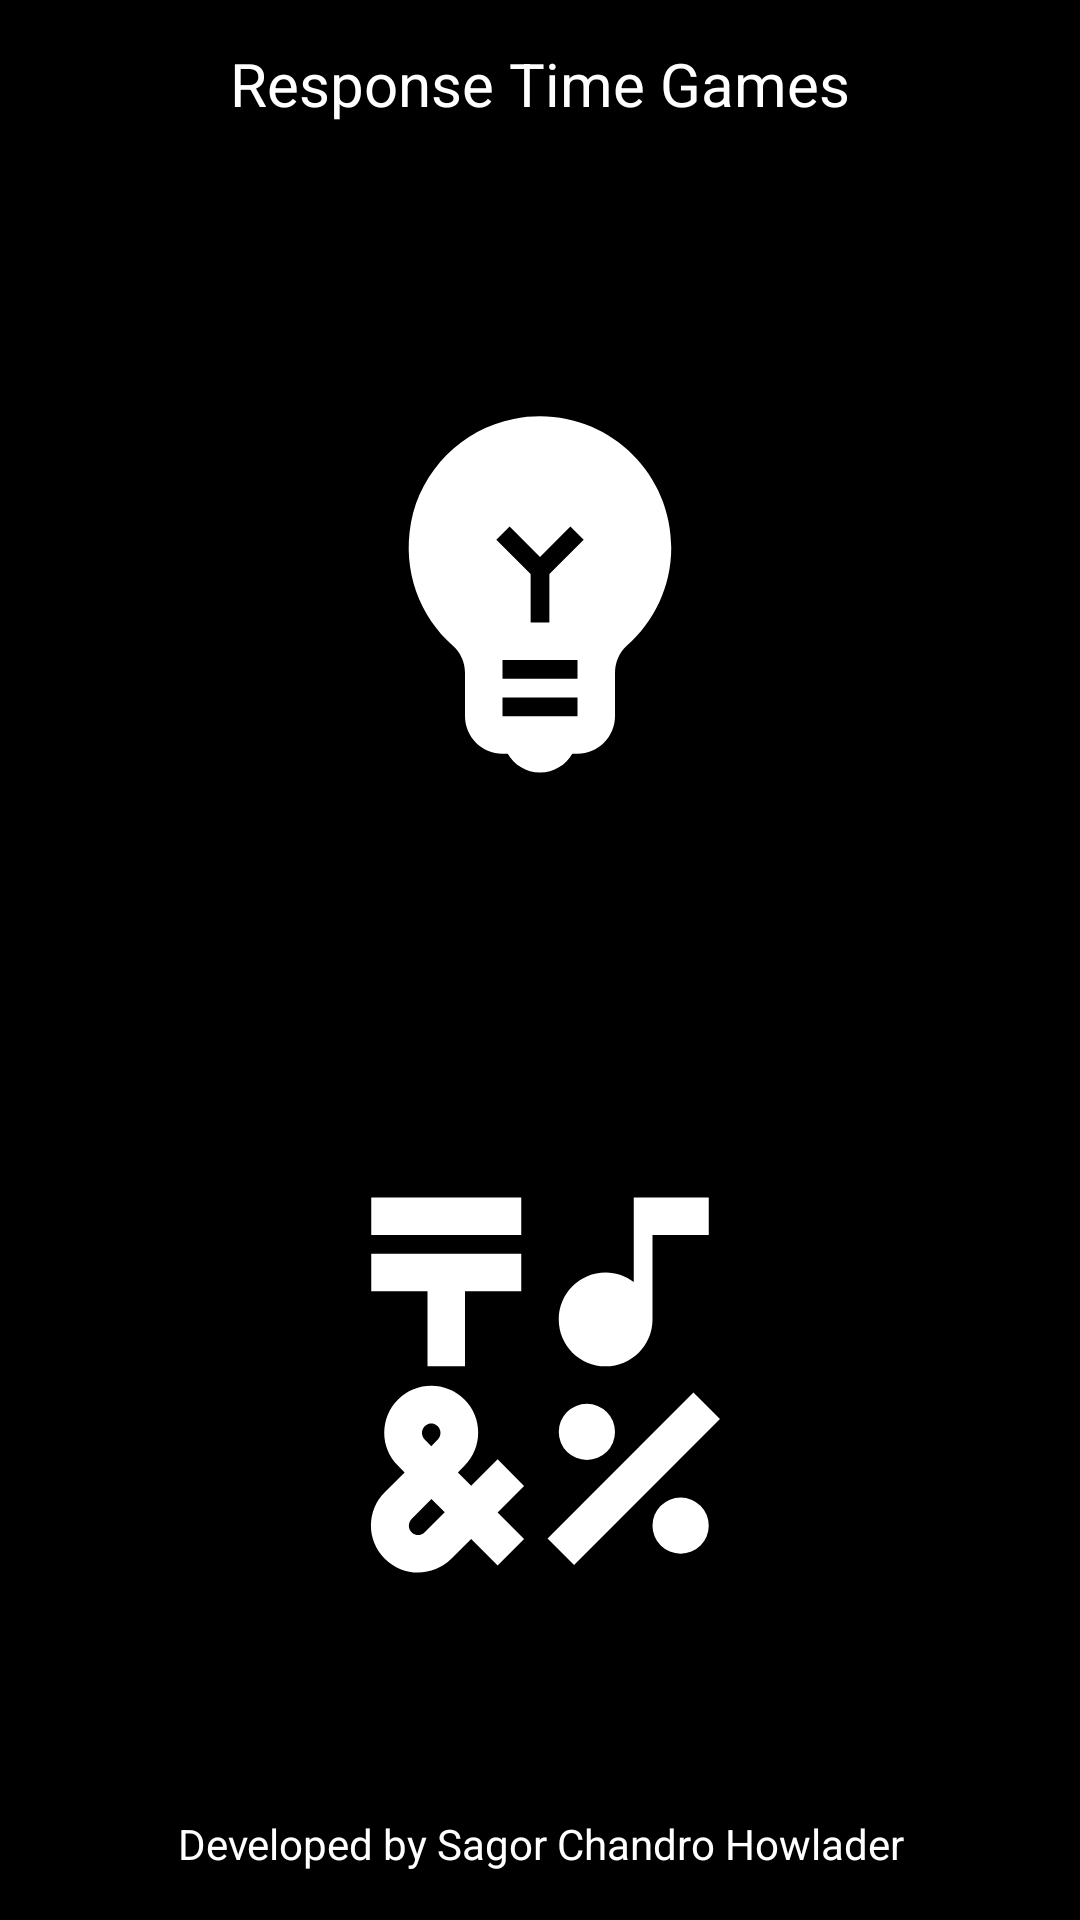

This screen was rendered from an Android layout file. Write that file and the resources it references.
<!-- AndroidManifest.xml: application theme Theme.ReactionTime -->
<!-- res/layout/activity_navigation.xml -->
<?xml version="1.0" encoding="utf-8"?>
<RelativeLayout xmlns:android="http://schemas.android.com/apk/res/android"
    xmlns:tools="http://schemas.android.com/tools"
    android:id="@+id/main"
    android:layout_width="match_parent"
    android:layout_height="match_parent"
    tools:context=".NavigationActivity"
    android:background="?colorPrimaryVariant"
    tools:ignore="all">

    <LinearLayout
        android:layout_width="match_parent"
        android:layout_height="match_parent"
        android:layout_centerInParent="true"
        android:orientation="vertical">

        <TextView
            android:layout_width="match_parent"
            android:layout_height="?actionBarSize"
            android:background="?colorPrimary"
            android:elevation="6dp"
            android:gravity="center"
            android:paddingHorizontal="32dp"
            android:text="Response Time Games"
            android:textColor="?colorOnPrimary"
            android:textSize="20dp" />

        <LinearLayout
            android:id="@+id/easyTestLL"
            android:layout_width="match_parent"
            android:layout_height="wrap_content"
            android:layout_weight="1"
            android:clickable="true"
            android:focusable="true"
            android:foreground="?selectableItemBackground"
            android:gravity="center_horizontal"
            android:orientation="vertical"
            android:padding="64dp">

            <ImageView
                android:layout_width="150dp"
                android:layout_height="150dp"
                android:src="@drawable/baseline_emoji_objects_24"
                android:tint="?colorOnPrimary" />

            <TextView
                android:layout_width="match_parent"
                android:layout_height="wrap_content"
                android:gravity="center"
                android:padding="16dp"
                android:text="Easy Test"
                android:textColor="?colorOnPrimary"
                android:textSize="32dp"
                android:textStyle="bold" />
        </LinearLayout>

        <LinearLayout
            android:id="@+id/hardTestLL"
            android:layout_width="match_parent"
            android:layout_height="wrap_content"
            android:layout_weight="1"
            android:clickable="true"
            android:focusable="true"
            android:foreground="?selectableItemBackground"
            android:gravity="center_horizontal"
            android:orientation="vertical"
            android:padding="64dp">

            <ImageView
                android:layout_width="150dp"
                android:layout_height="150dp"
                android:src="@drawable/baseline_emoji_symbols_24"
                android:tint="?colorOnPrimary" />

            <TextView
                android:layout_width="match_parent"
                android:layout_height="wrap_content"
                android:gravity="center"
                android:padding="16dp"
                android:text="Hard Test"
                android:textColor="?colorOnPrimary"
                android:textSize="32dp"
                android:textStyle="bold" />
        </LinearLayout>

        <LinearLayout
            android:layout_width="match_parent"
            android:layout_height="wrap_content">

            <TextView
                android:layout_width="match_parent"
                android:layout_height="wrap_content"
                android:gravity="center"
                android:padding="16dp"
                android:text="Developed by Sagor Chandro Howlader"
                android:textColor="?colorOnPrimary" />
        </LinearLayout>
    </LinearLayout>

</RelativeLayout>
<!-- resources referenced by this layout -->
<resources>
  <!-- drawable baseline_emoji_objects_24 (drawable) -->
  <vector xmlns:android="http://schemas.android.com/apk/res/android"
      android:width="24dp"
      android:height="24dp"
      android:tint="#000000"
      android:viewportWidth="24"
      android:viewportHeight="24">
  
      <path
          android:fillColor="@android:color/white"
          android:pathData="M12,3c-0.46,0 -0.93,0.04 -1.4,0.14C7.84,3.67 5.64,5.9 5.12,8.66c-0.48,2.61 0.48,5.01 2.22,6.56C7.77,15.6 8,16.13 8,16.69V19c0,1.1 0.9,2 2,2h0.28c0.35,0.6 0.98,1 1.72,1s1.38,-0.4 1.72,-1H14c1.1,0 2,-0.9 2,-2v-2.31c0,-0.55 0.22,-1.09 0.64,-1.46C18.09,13.95 19,12.08 19,10C19,6.13 15.87,3 12,3zM14,19h-4v-1h4V19zM14,17h-4v-1h4V17zM12.5,11.41V14h-1v-2.59L9.67,9.59l0.71,-0.71L12,10.5l1.62,-1.62l0.71,0.71L12.5,11.41z" />
  
  </vector>
  <!-- drawable baseline_emoji_symbols_24 (drawable) -->
  <vector xmlns:android="http://schemas.android.com/apk/res/android"
      android:width="24dp"
      android:height="24dp"
      android:tint="#000000"
      android:viewportWidth="24"
      android:viewportHeight="24">
  
      <path
          android:fillColor="@android:color/white"
          android:pathData="M3,2h8v2h-8z" />
  
      <path
          android:fillColor="@android:color/white"
          android:pathData="M6,11l2,0l0,-4l3,0l0,-2l-8,0l0,2l3,0z" />
  
      <path
          android:fillColor="@android:color/white"
          android:pathData="M12.404,20.182l7.778,-7.778l1.414,1.414l-7.778,7.778z" />
  
      <path
          android:fillColor="@android:color/white"
          android:pathData="M14.5,14.5m-1.5,0a1.5,1.5 0,1 1,3 0a1.5,1.5 0,1 1,-3 0" />
  
      <path
          android:fillColor="@android:color/white"
          android:pathData="M19.5,19.5m-1.5,0a1.5,1.5 0,1 1,3 0a1.5,1.5 0,1 1,-3 0" />
  
      <path
          android:fillColor="@android:color/white"
          android:pathData="M15.5,11c1.38,0 2.5,-1.12 2.5,-2.5V4h3V2h-4v4.51C16.58,6.19 16.07,6 15.5,6C14.12,6 13,7.12 13,8.5C13,9.88 14.12,11 15.5,11z" />
  
      <path
          android:fillColor="@android:color/white"
          android:pathData="M9.74,15.96l-1.41,1.41l-0.71,-0.71l0.35,-0.35c0.98,-0.98 0.98,-2.56 0,-3.54c-0.49,-0.49 -1.13,-0.73 -1.77,-0.73c-0.64,0 -1.28,0.24 -1.77,0.73c-0.98,0.98 -0.98,2.56 0,3.54l0.35,0.35l-1.06,1.06c-0.98,0.98 -0.98,2.56 0,3.54C4.22,21.76 4.86,22 5.5,22s1.28,-0.24 1.77,-0.73l1.06,-1.06l1.41,1.41l1.41,-1.41l-1.41,-1.41l1.41,-1.41L9.74,15.96zM5.85,14.2c0.12,-0.12 0.26,-0.15 0.35,-0.15s0.23,0.03 0.35,0.15c0.19,0.2 0.19,0.51 0,0.71l-0.35,0.35L5.85,14.9C5.66,14.71 5.66,14.39 5.85,14.2zM5.85,19.85C5.73,19.97 5.59,20 5.5,20s-0.23,-0.03 -0.35,-0.15c-0.19,-0.19 -0.19,-0.51 0,-0.71l1.06,-1.06l0.71,0.71L5.85,19.85z" />
  
  </vector>
  <style name="Theme.ReactionTime" parent="Theme.MaterialComponents.DayNight.NoActionBar">
          
          <item name="colorPrimary">@color/black</item>
          <item name="colorPrimaryVariant">@color/black</item>
          <item name="colorOnPrimary">@color/white</item>
          
          <item name="colorSecondary">@color/black</item>
          <item name="colorSecondaryVariant">@color/black</item>
          <item name="android:keepScreenOn">true</item>
          <item name="colorOnSecondary">@color/black</item>
          
          <item name="android:statusBarColor" tools:targetApi="21">?attr/colorPrimaryVariant</item>
          
      </style>
  <!-- not gathered from this repository: default colours our renderer supplied (Android Studio template values) -->
  <color name="black">#FF000000</color>
  <color name="white">#FFFFFFFF</color>
</resources>
